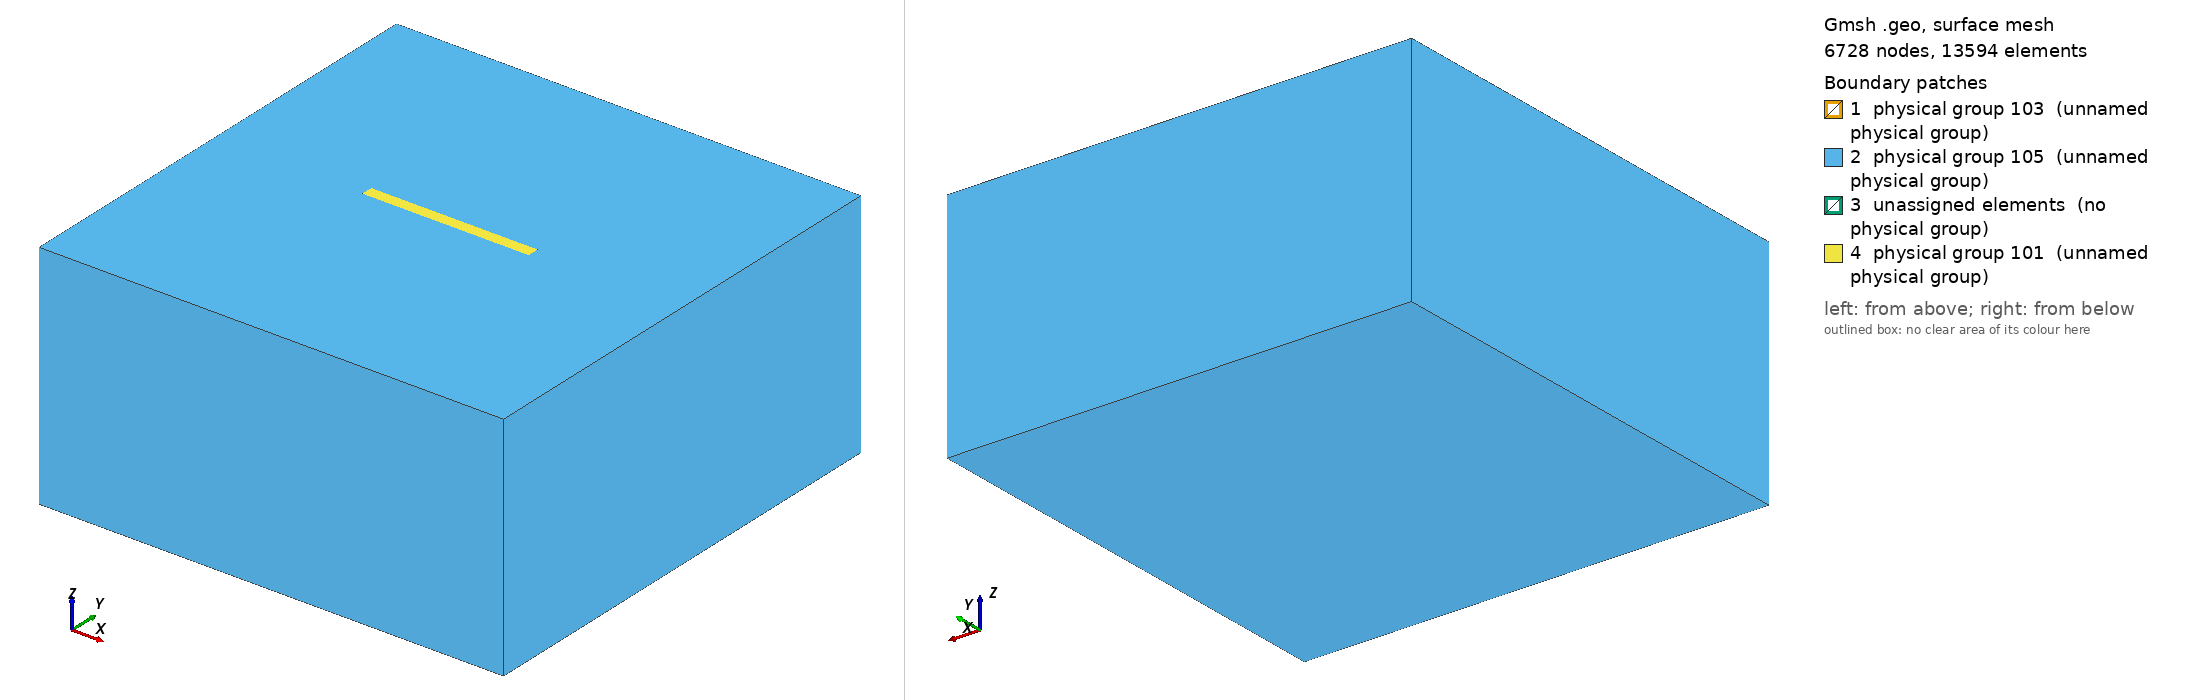

Gmsh geometry script, surface-meshed: 6728 nodes, 13594 surface elements. Boundary patches (legend numbers): 1 physical group 103 (unnamed physical group), 2 physical group 105 (unnamed physical group), 3 unassigned elements (no physical group), 4 physical group 101 (unnamed physical group). Left view from above one corner, right view from below the opposite corner. Legend entries are the model's physical surfaces; 'unassigned elements' are surfaces in no physical group. The drawing asked Gmsh for element sizes between 1% and 20% of the model's largest extent; the script's own settings can give other sizes.

=== tpv26_400m_nonlocal_occ.geo (drawn) ===
/**
 * Derived from tpv26_100m.geo: adds an embedded inner volume (geometric partition)
 * surrounding the vertical fault plane. Uses the OpenCASCADE kernel to ensure
 * the fault surface is properly integrated into the volume mesh.
 * The inner prism bounds:
 *   X in [-0.5*Fault_length - transition_length, 0.5*Fault_length + transition_length]
 *   Y in [-transition_length, +transition_length]
 *   Z in [0, -Fault_width - transition_length]
 * with transition_length = 2 km.
 */

SetFactory("OpenCASCADE"); // Required for Boolean operations

lc = 2e4;
lc_fault = 400; // fine size near fault

Fault_length = 40e3;
Fault_width = 20e3;
Fault_dip = 90*Pi/180.;
transition_length = 1.5e3; // 2 km halo around fault

// Nucleation in X,Z local coordinates
X_nucl = 0e3;
Width_nucl = 0.5*Fault_width;
R_nucl = 1e3;
lc_nucl = 400;

Xmax = 60e3;
Xmin = -Xmax;
Ymin = -Xmax +  0.5 * Fault_width  *Cos(Fault_dip);
Ymax =  Xmax + 0.5 * Fault_width  *Cos(Fault_dip);
Zmin = -Xmax; // large depth extent (negative)

// Inner prism around fault dimensions
X_inner_min = -0.5*Fault_length - transition_length;
X_inner_max =  0.5*Fault_length + transition_length;
Y_inner_min = -transition_length;
Y_inner_max =  transition_length;
Z_inner_top = 0;
Z_inner_bot = -Fault_width - transition_length;

// -------------------------------------------
// DEFINE ALL GEOMETRY USING OCC PRIMITIVES
// -------------------------------------------

// 1. Create outer and inner boxes (volumes 1 & 2 initially)
Box(1) = {Xmin, Ymin, Zmin, Xmax-Xmin, Ymax-Ymin, -Zmin};
Box(2) = {X_inner_min, Y_inner_min, Z_inner_bot,
                    X_inner_max-X_inner_min, Y_inner_max-Y_inner_min, Z_inner_top-Z_inner_bot};

// 2. Create fault plane and nucleation patch with high, non-conflicting surface tags
Rectangle(1000) = {-0.5*Fault_length, 0, 0, Fault_length, Fault_width};
Rotate{{1, 0, 0}, {0, 0, 0}, -Fault_dip} { Surface{1000}; }
Rectangle(1001) = {X_nucl-R_nucl, Width_nucl-R_nucl, 0, 2*R_nucl, 2*R_nucl};
Rotate{{1, 0, 0}, {0, 0, 0}, -Fault_dip} { Surface{1001}; }

// 3. Fragment both volumes by the two fault-related surfaces (keep surfaces, delete original volumes)
BooleanFragments{ Volume{1,2}; Delete; }{ Surface{1000,1001}; }

// 4. Collect resulting volumes (expect 2: outer shell & inner prism cut by fault)
vols[] = Volume{:};
// Assume ordering: first = outer shell, second = inner (verify in GUI if unsure)
shell_vol = vols[0];
inner_vol = vols[1];

// Assign fault surface tags directly (they are preserved: 1000 main, 1001 nucleation)
fault_main = 1000;
fault_nucl = 1001;

// -------------------------------------------
// MESH SETTINGS
// -------------------------------------------

// Distance to fault surfaces (analog of FacesList=101 in nonlocal file)
Field[1] = Distance;
Field[1].SurfacesList = {fault_main, fault_nucl};

// Smooth growth away from fault (analog of Field[2] in nonlocal file)
Field[2] = MathEval;
Field[2].F = Sprintf("0.1*F1 +(F1/2.5e3)^2 + %g", lc_fault);

// Distance to nucleation patch only (analog of Field[3] in nonlocal file)
Field[3] = Distance;
Field[3].SurfacesList = {fault_nucl};

// Threshold around nucleation (Field[4] in nonlocal)
Field[4] = Threshold;
Field[4].IField = 3;
Field[4].LcMin = lc_nucl;
Field[4].LcMax = lc_fault;
Field[4].DistMin = R_nucl;
Field[4].DistMax = 2*R_nucl;

// Restrict nucleation refinement strictly to fault surfaces (Field[5] in nonlocal)
Field[5] = Restrict;
Field[5].IField = 4;
Field[5].SurfacesList = {fault_main, fault_nucl};

// Propagation zone sizing transition away from fault (Field[6] in nonlocal)
Field[6] = Threshold;
Field[6].IField = 1; // based on distance to fault
Field[6].LcMin = lc_fault;
Field[6].LcMax = lc;
Field[6].DistMin = 2*lc_fault;
Field[6].DistMax = 2*lc_fault + 0.001; // tiny offset to avoid zero interval

// Combine all (Field[7] in nonlocal)
Field[7] = Min;
Field[7].FieldsList = {2,5,6};
Background Field = 7;

// -------------------------------------------
// PHYSICAL GROUPS
// -------------------------------------------

// Define physical groups
Physical Surface(101) = Boundary{ Volume{shell_vol}; };  // Outer boundary
Physical Surface(103) = {fault_main, fault_nucl};        // Fault surfaces
Physical Surface(105) = Boundary{ Volume{inner_vol}; };  // Inner volume boundary

Physical Volume(10) = {shell_vol};  // Outer volume
Physical Volume(11) = {inner_vol};  // Inner volume

// Final settings
Mesh.Algorithm = 6;  // Frontal Delaunay
Mesh.MshFileVersion = 2.2;
